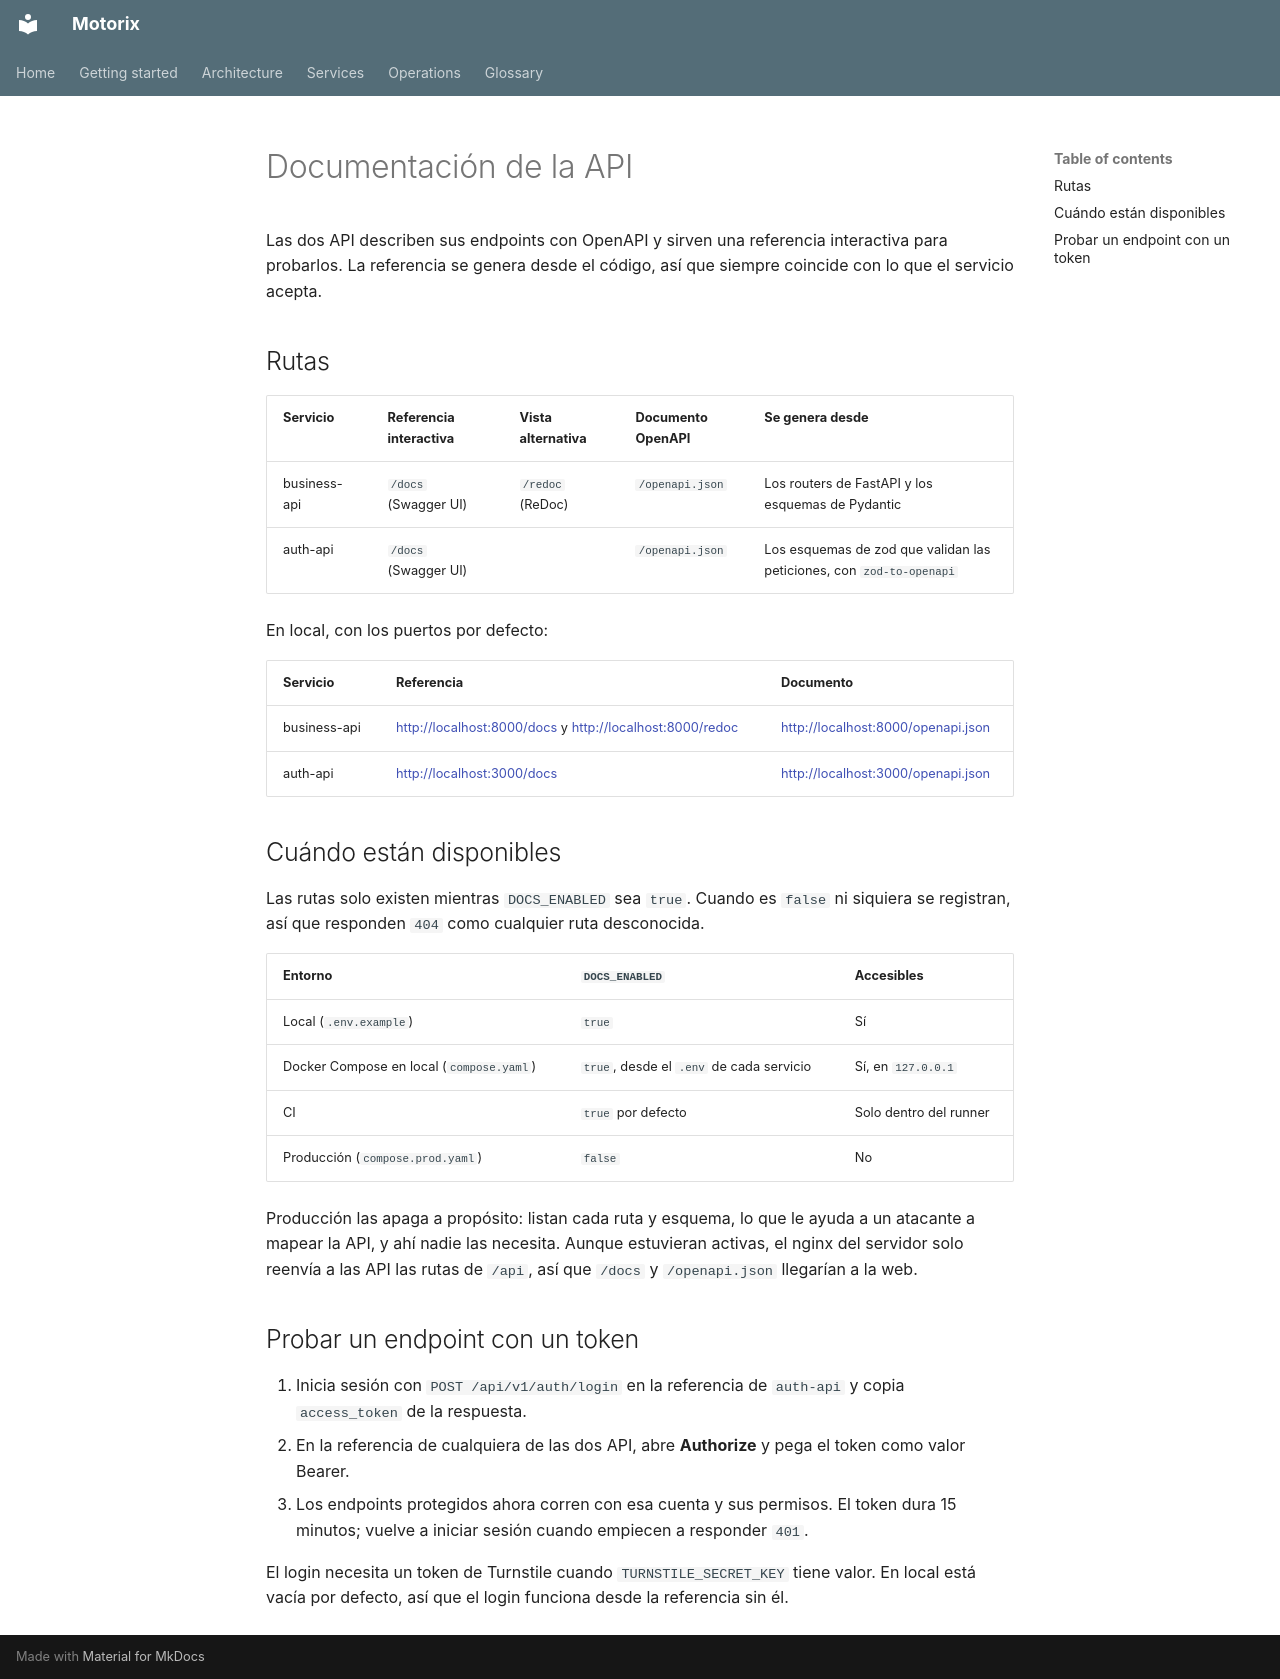

repository: Zerik-Official/Motorix · page: es/api-docs/index.html · generator: mkdocs

# Documentación de la API

Las dos API describen sus endpoints con OpenAPI y sirven una referencia interactiva para probarlos. La referencia se genera desde el código, así que siempre coincide con lo que el servicio acepta.

## Rutas

| Servicio | Referencia interactiva | Vista alternativa | Documento OpenAPI | Se genera desde |
| --- | --- | --- | --- | --- |
| business-api | `/docs` (Swagger UI) | `/redoc` (ReDoc) | `/openapi.json` | Los routers de FastAPI y los esquemas de Pydantic |
| auth-api | `/docs` (Swagger UI) | | `/openapi.json` | Los esquemas de zod que validan las peticiones, con `zod-to-openapi` |

En local, con los puertos por defecto:

| Servicio | Referencia | Documento |
| --- | --- | --- |
| business-api | <http://localhost:8000/docs> y <http://localhost:8000/redoc> | <http://localhost:8000/openapi.json> |
| auth-api | <http://localhost:3000/docs> | <http://localhost:3000/openapi.json> |

## Cuándo están disponibles

Las rutas solo existen mientras `DOCS_ENABLED` sea `true`. Cuando es `false` ni siquiera se registran, así que responden `404` como cualquier ruta desconocida.

| Entorno | `DOCS_ENABLED` | Accesibles |
| --- | --- | --- |
| Local (`.env.example`) | `true` | Sí |
| Docker Compose en local (`compose.yaml`) | `true`, desde el `.env` de cada servicio | Sí, en `127.0.0.1` |
| CI | `true` por defecto | Solo dentro del runner |
| Producción (`compose.prod.yaml`) | `false` | No |

Producción las apaga a propósito: listan cada ruta y esquema, lo que le ayuda a un atacante a mapear la API, y ahí nadie las necesita. Aunque estuvieran activas, el nginx del servidor solo reenvía a las API las rutas de `/api`, así que `/docs` y `/openapi.json` llegarían a la web.

## Probar un endpoint con un token

1. Inicia sesión con `POST /api/v1/auth/login` en la referencia de `auth-api` y copia `access_token` de la respuesta.
2. En la referencia de cualquiera de las dos API, abre **Authorize** y pega el token como valor Bearer.
3. Los endpoints protegidos ahora corren con esa cuenta y sus permisos. El token dura 15 minutos; vuelve a iniciar sesión cuando empiecen a responder `401`.

El login necesita un token de Turnstile cuando `TURNSTILE_SECRET_KEY` tiene valor. En local está vacía por defecto, así que el login funciona desde la referencia sin él.
